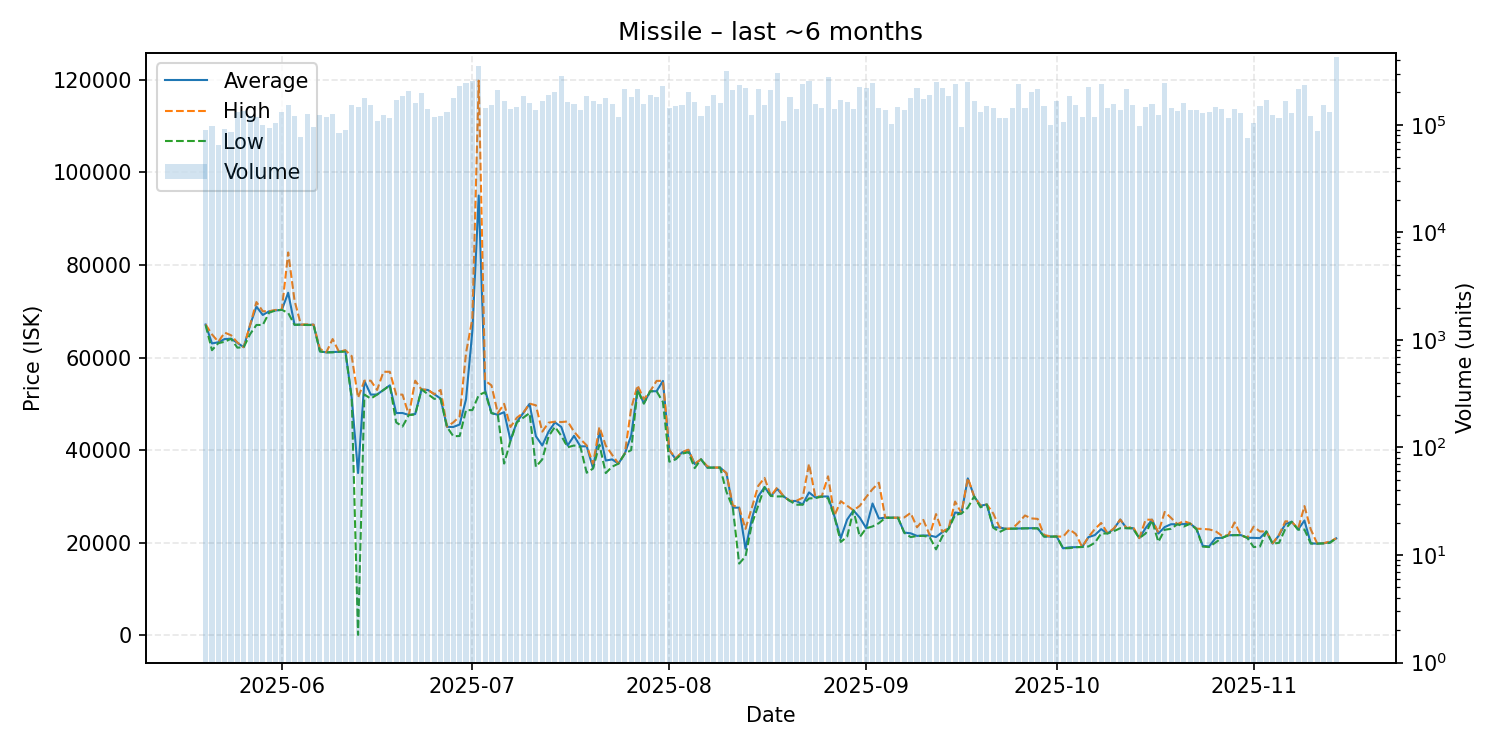

Values plotted in this chart, from the file beside it:
date, average, highest, lowest, order_count, volume
2025-05-20, 67140, 67140, 67010, 711, 90224
2025-05-21, 63050, 65000, 61590, 802, 98424
2025-05-22, 63310, 63410, 63110, 691, 65455
2025-05-23, 64000, 65390, 63410, 763, 92156
2025-05-24, 64070, 64820, 64060, 872, 85266
2025-05-25, 63180, 63260, 62140, 896, 131039
2025-05-26, 62240, 62250, 62240, 783, 134842
2025-05-27, 67000, 67010, 65050, 765, 121161
2025-05-28, 71010, 71990, 67040, 800, 118025
2025-05-29, 69200, 70000, 67040, 799, 99039
2025-05-30, 70000, 70000, 69700, 825, 94118
2025-05-31, 70170, 70280, 70160, 972, 105196
2025-06-01, 70310, 70330, 70310, 978, 132309
2025-06-02, 74000, 82700, 69630, 852, 153879
2025-06-03, 67080, 72310, 67070, 863, 120029
2025-06-04, 67110, 67110, 67110, 772, 77305
2025-06-05, 67050, 67170, 67030, 801, 126735
2025-06-06, 67100, 67100, 67040, 820, 96306
2025-06-07, 61340, 61890, 61330, 952, 122629
2025-06-08, 61120, 61130, 61120, 954, 118831
2025-06-09, 61200, 64000, 61120, 879, 127236
2025-06-10, 61240, 61240, 61240, 753, 84073
2025-06-11, 61500, 61590, 61260, 753, 89889
2025-06-12, 51320, 60310, 51310, 803, 154009
2025-06-13, 35060, 51300, 100.0, 720, 145985
2025-06-14, 54930, 55010, 52010, 886, 178902
2025-06-15, 52000, 55000, 51130, 843, 152250
2025-06-16, 52020, 53000, 52000, 693, 109784
2025-06-17, 53020, 56930, 53000, 758, 122444
2025-06-18, 54000, 56930, 53980, 664, 116433
2025-06-19, 48020, 52030, 46000, 802, 168947
2025-06-20, 48020, 51990, 45100, 883, 183713
2025-06-21, 47600, 47600, 47590, 820, 207532
2025-06-22, 47810, 55000, 47700, 919, 161274
2025-06-23, 53100, 53100, 53100, 749, 199005
2025-06-24, 53000, 53010, 52090, 786, 140473
2025-06-25, 52090, 52090, 51080, 758, 118546
2025-06-26, 51130, 53000, 51120, 756, 119766
2025-06-27, 45030, 45080, 45020, 772, 131791
2025-06-28, 45010, 46000, 43000, 832, 176994
2025-06-29, 45540, 47300, 43060, 934, 227600
2025-06-30, 51000, 61000, 48650, 912, 242559
2025-07-01, 65820, 68400, 48650, 838, 257078
2025-07-02, 95000, 119800, 51890, 803, 350506
2025-07-03, 53000, 55000, 52520, 625, 143307
2025-07-04, 48020, 54000, 48000, 683, 153572
2025-07-05, 47640, 48000, 47630, 827, 211531
2025-07-06, 48200, 50000, 37100, 789, 167931
2025-07-07, 42120, 45000, 42000, 722, 140233
2025-07-08, 46100, 47000, 46000, 719, 147037
2025-07-09, 48000, 48020, 47000, 732, 185528
2025-07-10, 49990, 50050, 48000, 735, 160917
2025-07-11, 43010, 49690, 36400, 709, 138564
2025-07-12, 41000, 44000, 38000, 746, 166327
2025-07-13, 44000, 45940, 43010, 887, 189696
2025-07-14, 46000, 46150, 45030, 752, 203267
2025-07-15, 45010, 46070, 43100, 731, 286644
2025-07-16, 41000, 46200, 40630, 693, 163687
2025-07-17, 43090, 44000, 41000, 712, 154802
2025-07-18, 40820, 42400, 40720, 691, 136562
... 119 more rows
